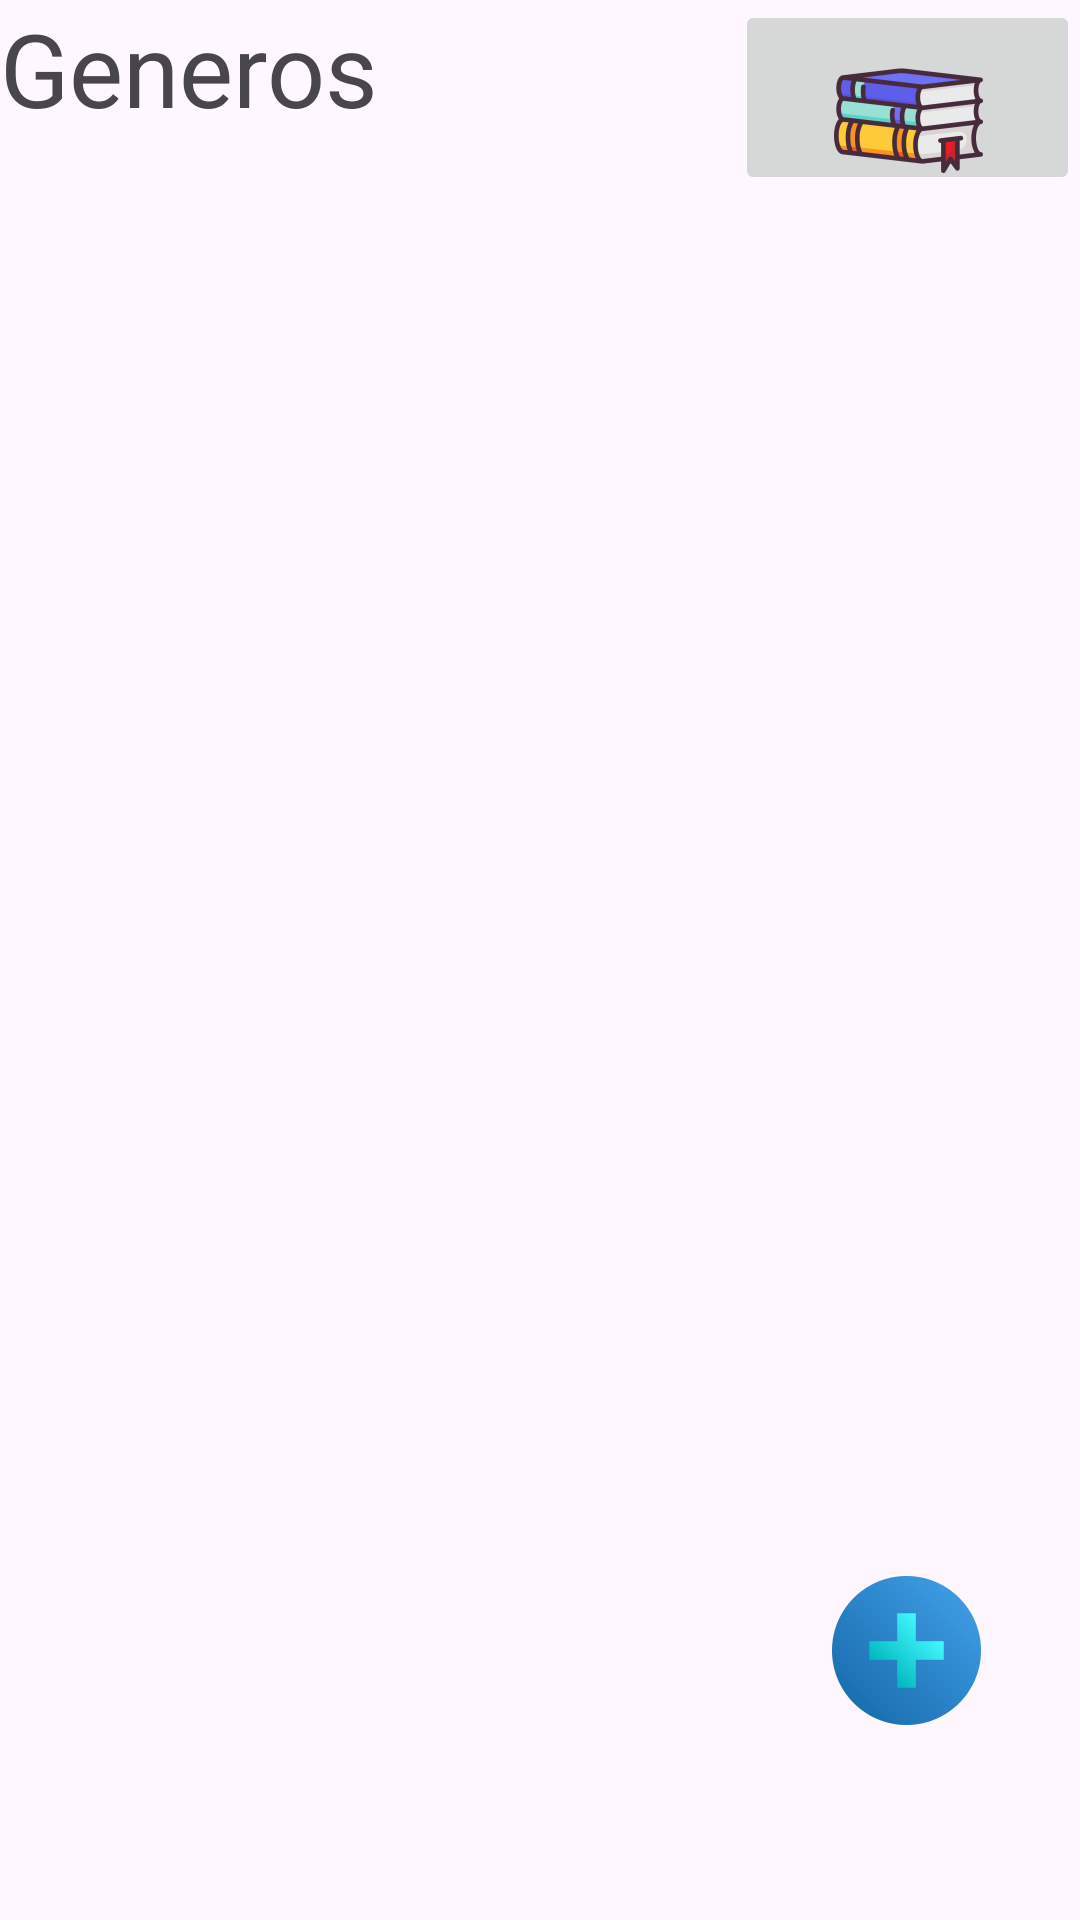

Reconstruct the res/layout file that produces this screen, plus the resources it refers to.
<!-- AndroidManifest.xml: application theme Theme.P4Libreria -->
<!-- res/layout/activity_generos_list.xml -->
<?xml version="1.0" encoding="utf-8"?>
<androidx.constraintlayout.widget.ConstraintLayout xmlns:android="http://schemas.android.com/apk/res/android"
    xmlns:app="http://schemas.android.com/apk/res-auto"
    xmlns:tools="http://schemas.android.com/tools"
    android:id="@+id/main"
    android:layout_width="match_parent"
    android:layout_height="match_parent">

    <LinearLayout
        android:id="@+id/linearLayout3"
        android:layout_width="match_parent"
        android:layout_height="wrap_content"
        android:orientation="horizontal"
        tools:ignore="MissingConstraints">

        <TextView
            android:id="@+id/txtSubtituloG"
            android:layout_width="220dp"
            android:layout_height="54dp"
            android:layout_weight="1"
            android:text="Generos"
            android:textSize="34sp" />

        <ImageButton
            android:id="@+id/btnVerLibgros"
            android:layout_width="90dp"
            android:layout_height="65dp"
            android:layout_weight="1"
            app:srcCompat="@mipmap/ver_libros_foreground" />
    </LinearLayout>

    <androidx.recyclerview.widget.RecyclerView
        android:id="@+id/lstGeneros"
        android:layout_width="0dp"
        android:layout_height="0dp"
        app:layout_constraintBottom_toBottomOf="parent"
        app:layout_constraintEnd_toEndOf="parent"
        app:layout_constraintHorizontal_bias="0.0"
        app:layout_constraintStart_toStartOf="parent"
        app:layout_constraintTop_toBottomOf="@+id/linearLayout3"
        app:layout_constraintVertical_bias="0.0"
        tools:listitem="@layout/genero_item" />

    <ImageView
        android:id="@+id/btnAgregarNuevoGenero"
        android:layout_width="wrap_content"
        android:layout_height="wrap_content"
        android:layout_marginEnd="4dp"
        android:layout_marginBottom="36dp"
        android:clickable="true"
        app:layout_constraintBottom_toBottomOf="parent"
        app:layout_constraintEnd_toEndOf="parent"
        app:srcCompat="@mipmap/agregar_foreground" />

</androidx.constraintlayout.widget.ConstraintLayout>
<!-- res/layout/genero_item.xml (included above) -->
<?xml version="1.0" encoding="utf-8"?>
<androidx.constraintlayout.widget.ConstraintLayout xmlns:android="http://schemas.android.com/apk/res/android"
    xmlns:app="http://schemas.android.com/apk/res-auto"
    xmlns:tools="http://schemas.android.com/tools"
    android:layout_width="match_parent"
    android:layout_height="wrap_content"
    android:padding="30dp">

    <TextView
        android:id="@+id/txtGenero"
        android:layout_width="0dp"
        android:layout_height="wrap_content"
        android:textAlignment="inherit"
        android:textSize="20sp"
        app:layout_constraintBottom_toBottomOf="parent"
        app:layout_constraintStart_toStartOf="parent"
        app:layout_constraintTop_toTopOf="parent"
        tools:text="Genero del libro" />

</androidx.constraintlayout.widget.ConstraintLayout>
<!-- resources referenced by this layout -->
<resources>
  <!-- mipmap agregar_foreground: webp bitmap (mipmap-hdpi, 2308 bytes) -->
  <!-- mipmap ver_libros_foreground: webp bitmap (mipmap-hdpi, 4144 bytes) -->
  <style name="Theme.P4Libreria" parent="Base.Theme.P4Libreria" />
  <style name="Base.Theme.P4Libreria" parent="Theme.Material3.DayNight.NoActionBar">
          
          
      </style>
</resources>
